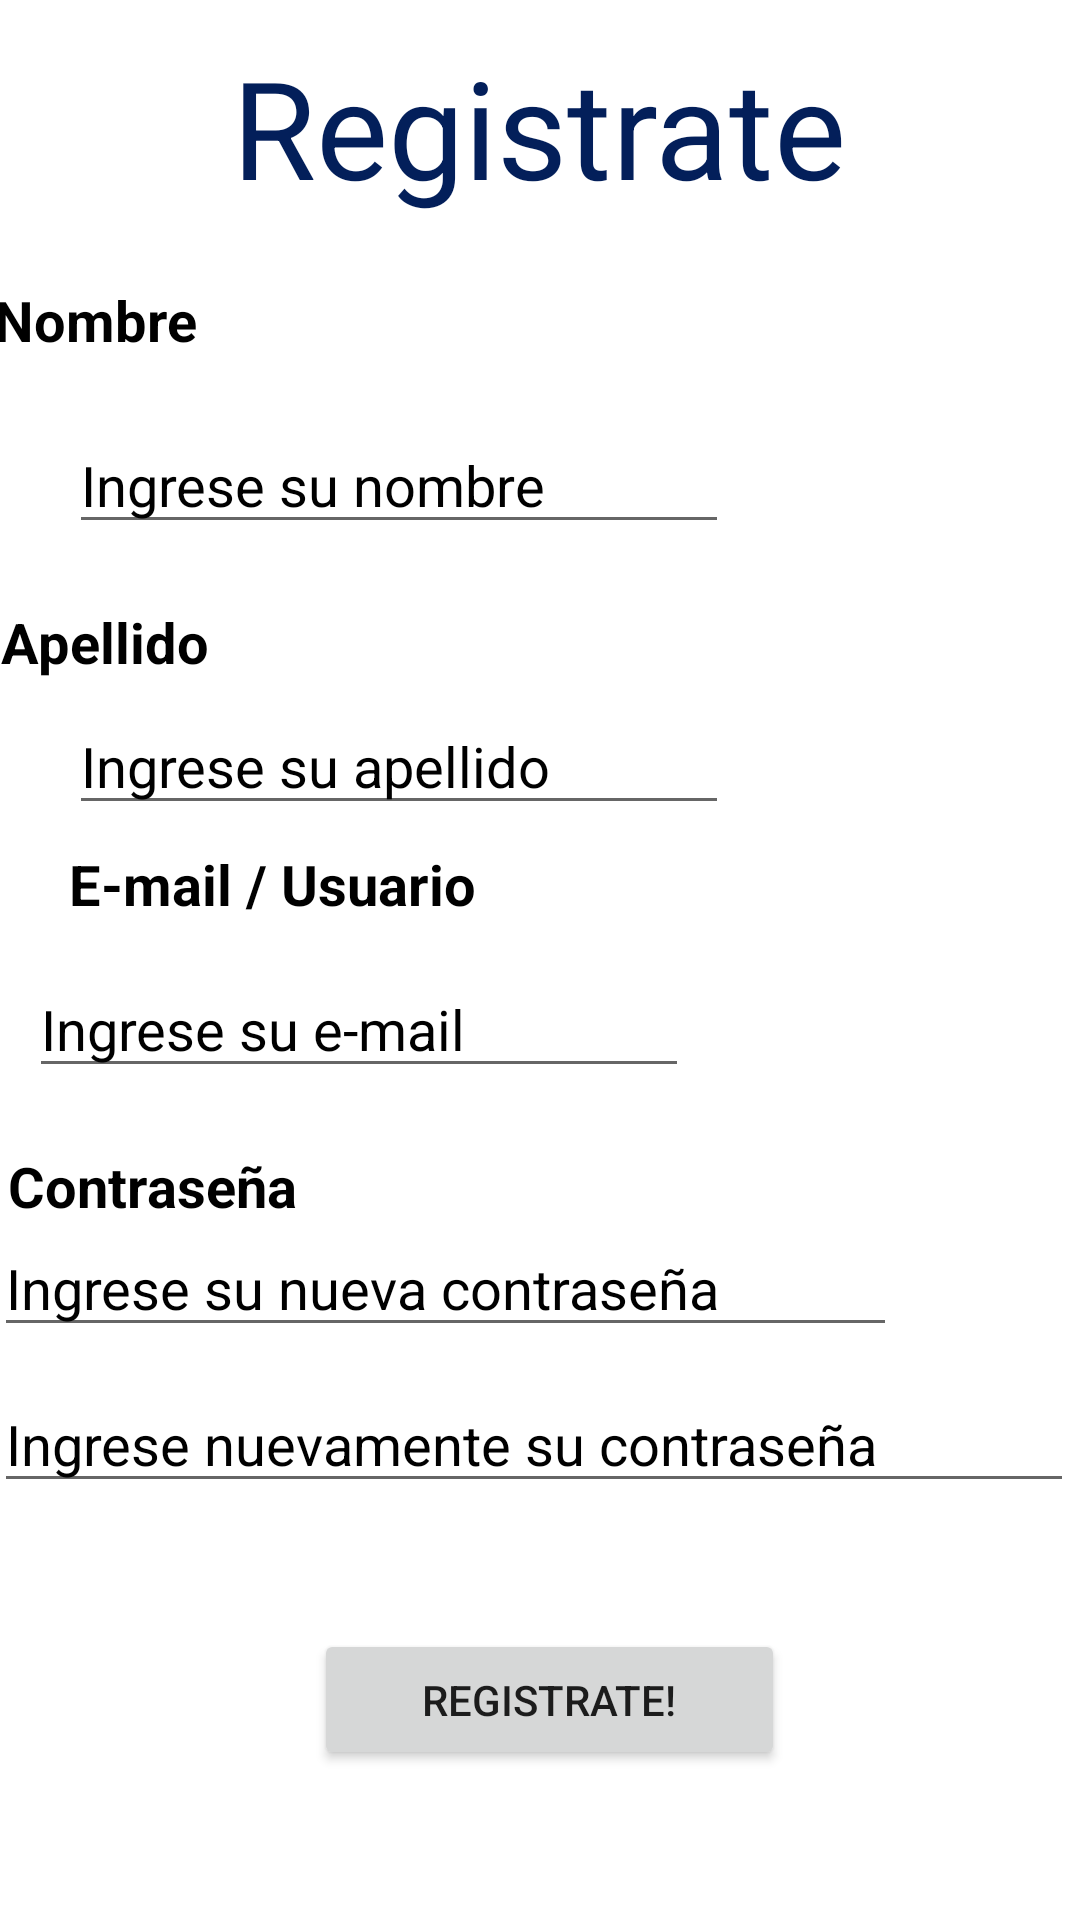

Reconstruct the res/layout file that produces this screen, plus the resources it refers to.
<!-- AndroidManifest.xml: application theme Theme.RecyclerView -->
<!-- res/layout/fragment_register.xml -->
<?xml version="1.0" encoding="utf-8"?>
<androidx.constraintlayout.widget.ConstraintLayout xmlns:android="http://schemas.android.com/apk/res/android"
    xmlns:app="http://schemas.android.com/apk/res-auto"
    xmlns:tools="http://schemas.android.com/tools"
    android:id="@+id/frameLayout"
    android:layout_width="match_parent"
    android:layout_height="match_parent"
    android:isScrollContainer="true"
    tools:context=".fragments.Register">

    <TextView
        android:id="@+id/nombreProfile"
        android:layout_width="128dp"
        android:layout_height="33dp"
        android:layout_marginStart="23dp"
        android:layout_marginEnd="260dp"
        android:layout_marginBottom="12dp"
        android:text="@string/nombreTxt"
        android:textColor="@color/black"
        android:textColorHint="@color/black"
        android:textSize="9pt"
        android:textStyle="bold"
        app:layout_constraintBottom_toTopOf="@+id/nombreInputTxt"
        app:layout_constraintEnd_toEndOf="parent"
        app:layout_constraintStart_toStartOf="parent"
        app:layout_constraintTop_toBottomOf="@+id/tituloProfile" />

    <EditText
        android:id="@+id/nombreInputTxt"
        android:layout_width="wrap_content"
        android:layout_height="wrap_content"
        android:layout_marginStart="23dp"
        android:layout_marginEnd="144dp"
        android:layout_marginBottom="10dp"
        android:ems="10"
        android:hint="@string/nombreInputTxt"
        android:inputType="textPersonName"
        android:textColor="@color/black"
        android:textColorHint="@color/black"
        android:textSize="9pt"
        app:layout_constraintBottom_toTopOf="@+id/apellidoProfile"
        app:layout_constraintEnd_toEndOf="parent"
        app:layout_constraintHorizontal_bias="0.0"
        app:layout_constraintStart_toStartOf="parent"
        app:layout_constraintTop_toBottomOf="@+id/nombreProfile" />

    <EditText
        android:id="@+id/passwordInputProfile1"
        android:layout_width="301dp"
        android:layout_height="41dp"
        android:layout_marginStart="23dp"
        android:layout_marginEnd="87dp"
        android:ems="10"
        android:hint="@string/passwordInputTxt1"
        android:inputType="textPersonName"
        android:password="true"
        android:textColor="@color/black"
        android:textColorHint="@color/black"
        android:textSize="9pt"
        app:layout_constraintBottom_toTopOf="@+id/passwordInputProfile2"
        app:layout_constraintEnd_toEndOf="parent"
        app:layout_constraintStart_toStartOf="parent"
        app:layout_constraintTop_toBottomOf="@+id/passwordProfile" />

    <EditText
        android:id="@+id/passwordInputProfile2"
        android:layout_width="360dp"
        android:layout_height="42dp"
        android:layout_marginStart="23dp"
        android:layout_marginTop="10dp"
        android:layout_marginEnd="28dp"
        android:layout_marginBottom="42dp"
        android:ems="10"
        android:hint="@string/passwordInputTxt2"
        android:inputType="textPersonName"
        android:password="true"
        android:textColor="@color/black"
        android:textColorHint="@color/black"
        android:textSize="9pt"
        app:layout_constraintBottom_toTopOf="@+id/buttonCambio"
        app:layout_constraintEnd_toEndOf="parent"
        app:layout_constraintStart_toStartOf="parent"
        app:layout_constraintTop_toBottomOf="@+id/passwordInputProfile1" />

    <EditText
        android:id="@+id/apellidoInputTxt"
        android:layout_width="wrap_content"
        android:layout_height="wrap_content"
        android:layout_marginStart="23dp"
        android:layout_marginEnd="144dp"
        android:layout_marginBottom="7dp"
        android:ems="10"
        android:hint="@string/apellidoInputTxt"
        android:inputType="textPersonName"
        android:textColor="@color/black"
        android:textColorHint="@color/black"
        android:textSize="9pt"
        app:layout_constraintBottom_toTopOf="@+id/emailProfile"
        app:layout_constraintEnd_toEndOf="parent"
        app:layout_constraintHorizontal_bias="0.0"
        app:layout_constraintStart_toStartOf="parent"
        app:layout_constraintTop_toBottomOf="@+id/apellidoProfile" />

    <EditText
        android:id="@+id/emailInputTxt"
        android:layout_width="wrap_content"
        android:layout_height="wrap_content"
        android:layout_marginStart="23dp"
        android:layout_marginEnd="144dp"
        android:layout_marginBottom="20dp"
        android:ems="10"
        android:hint="@string/emailInputTxt"
        android:inputType="textPersonName"
        android:textColor="@color/black"
        android:textColorHint="@color/black"
        android:textSize="9pt"
        app:layout_constraintBottom_toTopOf="@+id/passwordProfile"
        app:layout_constraintEnd_toEndOf="parent"
        app:layout_constraintStart_toStartOf="parent"
        app:layout_constraintTop_toBottomOf="@+id/emailProfile" />

    <TextView
        android:id="@+id/apellidoProfile"
        android:layout_width="wrap_content"
        android:layout_height="wrap_content"
        android:layout_marginStart="23dp"
        android:layout_marginTop="10dp"
        android:layout_marginEnd="313dp"
        android:layout_marginBottom="6dp"
        android:text="@string/apellidoTxt"
        android:textColor="@color/black"
        android:textColorHint="@color/black"
        android:textSize="9pt"
        android:textStyle="bold"
        app:layout_constraintBottom_toTopOf="@+id/apellidoInputTxt"
        app:layout_constraintEnd_toEndOf="parent"
        app:layout_constraintStart_toStartOf="parent"
        app:layout_constraintTop_toBottomOf="@+id/nombreInputTxt" />

    <TextView
        android:id="@+id/emailProfile"
        android:layout_width="wrap_content"
        android:layout_height="wrap_content"
        android:layout_marginStart="23dp"
        android:layout_marginEnd="240dp"
        android:layout_marginBottom="13dp"
        android:text="@string/emailTxt"
        android:textColor="@color/black"
        android:textColorHint="@color/black"
        android:textSize="9pt"
        android:textStyle="bold"
        app:layout_constraintBottom_toTopOf="@+id/emailInputTxt"
        app:layout_constraintEnd_toEndOf="parent"
        app:layout_constraintHorizontal_bias="0.0"
        app:layout_constraintStart_toStartOf="parent"
        app:layout_constraintTop_toBottomOf="@+id/apellidoInputTxt" />

    <TextView
        android:id="@+id/passwordProfile"
        android:layout_width="wrap_content"
        android:layout_height="wrap_content"
        android:layout_marginStart="23dp"
        android:layout_marginEnd="281dp"
        android:text="@string/passwordTxt"
        android:textColor="@color/black"
        android:textColorHint="@color/black"
        android:textSize="9pt"
        android:textStyle="bold"
        app:layout_constraintBottom_toTopOf="@+id/passwordInputProfile1"
        app:layout_constraintEnd_toEndOf="parent"
        app:layout_constraintStart_toStartOf="parent"
        app:layout_constraintTop_toBottomOf="@+id/emailInputTxt" />

    <Button
        android:id="@+id/buttonCambio"
        android:layout_width="157dp"
        android:layout_height="47dp"
        android:layout_marginStart="130dp"
        android:layout_marginEnd="124dp"
        android:layout_marginBottom="63dp"
        android:text="@string/button_register"
        app:layout_constraintBottom_toBottomOf="parent"
        app:layout_constraintEnd_toEndOf="parent"
        app:layout_constraintStart_toStartOf="parent"
        app:layout_constraintTop_toBottomOf="@+id/passwordInputProfile2" />

    <TextView
        android:id="@+id/tituloProfile"
        android:layout_width="290dp"
        android:layout_height="73dp"
        android:layout_marginStart="60dp"
        android:layout_marginTop="25dp"
        android:layout_marginEnd="61dp"
        android:layout_marginBottom="9dp"
        android:text="@string/titulo_registro"
        android:textAlignment="center"
        android:textColor="#031F5A"
        android:textSize="22pt"
        app:layout_constraintBottom_toTopOf="@+id/nombreProfile"
        app:layout_constraintEnd_toEndOf="parent"
        app:layout_constraintStart_toStartOf="parent"
        app:layout_constraintTop_toTopOf="parent" />
</androidx.constraintlayout.widget.ConstraintLayout>
<!-- resources referenced by this layout -->
<resources>
  <string name="apellidoInputTxt">Ingrese su apellido</string>
  <string name="apellidoTxt">Apellido</string>
  <string name="button_register">Registrate!</string>
  <string name="emailInputTxt">Ingrese su e-mail</string>
  <string name="emailTxt">E-mail / Usuario</string>
  <string name="nombreInputTxt">Ingrese su nombre</string>
  <string name="nombreTxt">Nombre</string>
  <string name="passwordInputTxt1">Ingrese su nueva contraseña</string>
  <string name="passwordInputTxt2">Ingrese nuevamente su contraseña</string>
  <string name="passwordTxt">Contraseña</string>
  <string name="titulo_registro">Registrate</string>
  <style name="Theme.RecyclerView" parent="Theme.MaterialComponents.DayNight.DarkActionBar">
          
          <item name="colorPrimary">#031F5A</item>
          <item name="colorPrimaryVariant">@color/purple_700</item>
          <item name="colorOnPrimary">@color/white</item>
          
          <item name="colorSecondary">@color/teal_200</item>
          <item name="colorSecondaryVariant">@color/teal_700</item>
          <item name="colorOnSecondary">@color/black</item>
          
          <item name="android:statusBarColor" tools:targetApi="l">?attr/colorPrimaryVariant</item>
          
      </style>
  <!-- not gathered from this repository: default colours our renderer supplied (Android Studio template values) -->
  <color name="purple_700">#FF3700B3</color>
  <color name="teal_200">#FF03DAC5</color>
  <color name="teal_700">#FF018786</color>
  <color name="black">#FF000000</color>
  <color name="white">#FFFFFFFF</color>
</resources>
